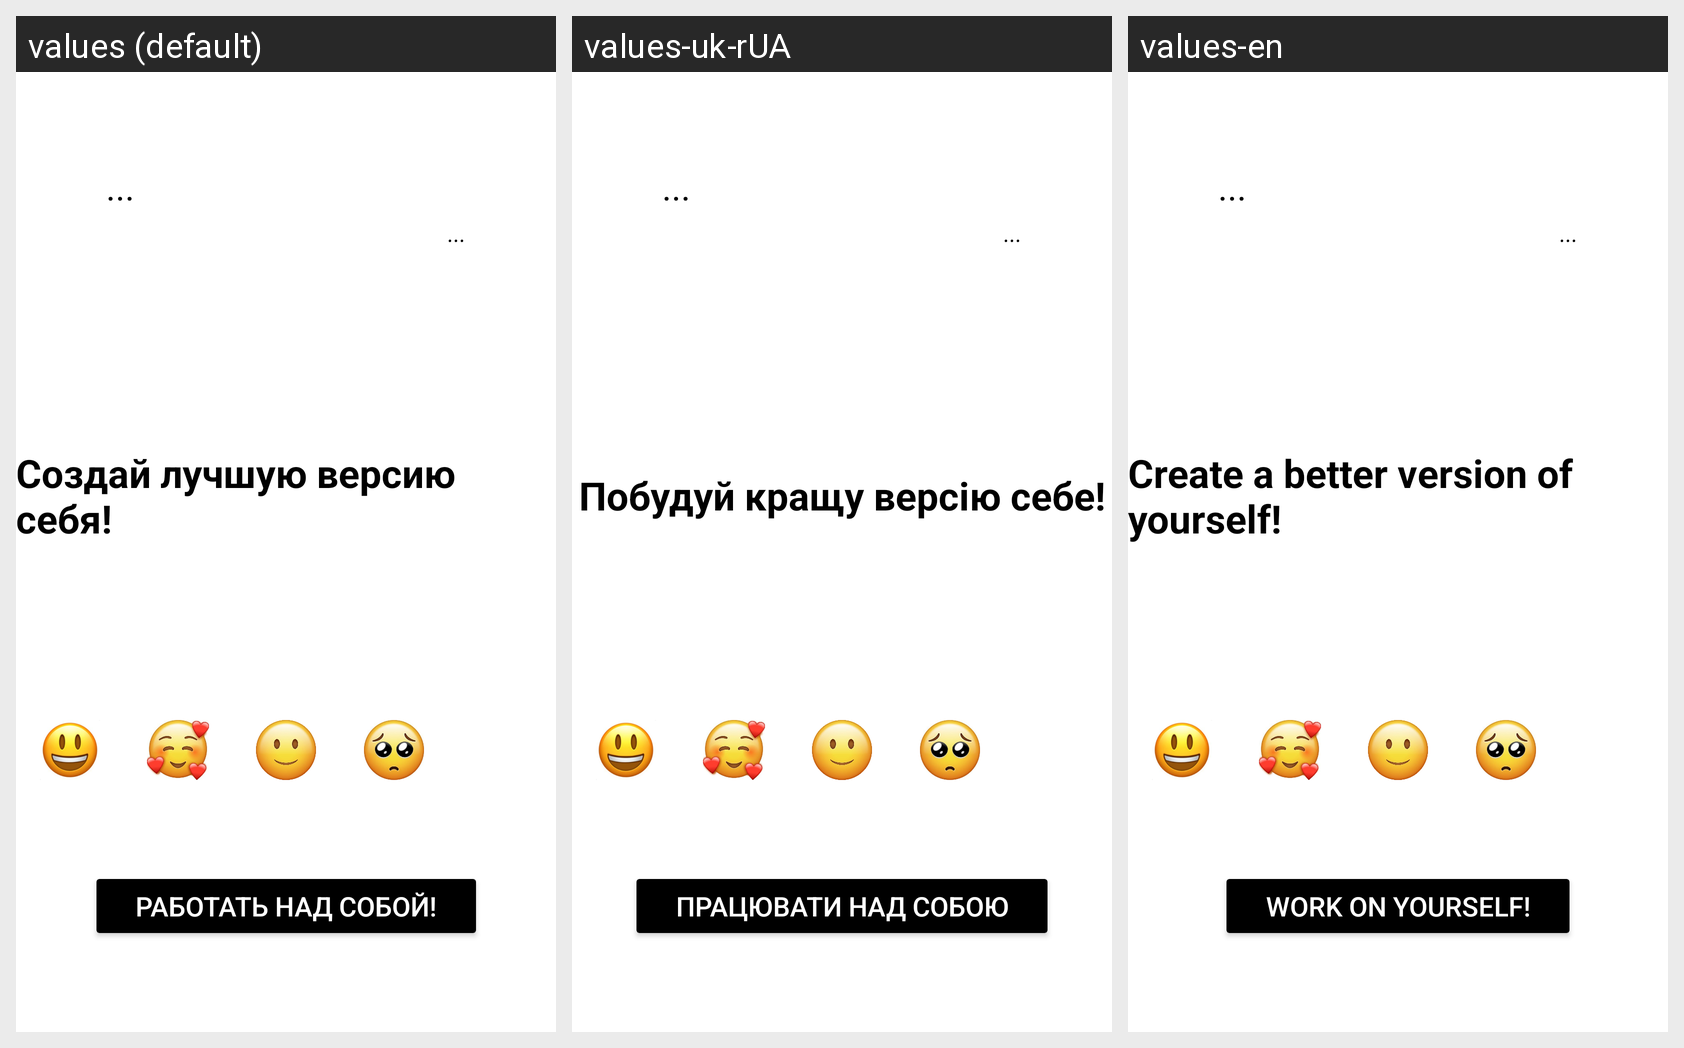

This grid shows one Android layout under several languages. Give, for every string resource on the screen, its name, the default text and each shown locale's text.
Android screen res/layout/fragment_home.xml rendered under 3 locales, left to right: values (default), values-uk-rUA, values-en. Device: Nexus 5 (rendered at 1080×1920; each locale shown at half size, 540×960, under a caption strip naming it); theme Theme.MoodTracker.
Strings drawn on this screen, with the default value and each locale's value (text and hints the layout hard-codes, and strings that could not be matched under every locale, appear in the picture but are not listed):

cover
  values: ...
  values-uk-rUA: ...  [not translated; the default value is used]
  values-en: ...  [not translated; the default value is used]

home_make_yourself
  values: Создай лучшую версию себя!
  values-uk-rUA: Побудуй кращу версію себе!
  values-en: Create a better version of yourself!

work_with_you
  values: Работать над собой!
  values-uk-rUA: Працювати над собою
  values-en: Work on yourself!
